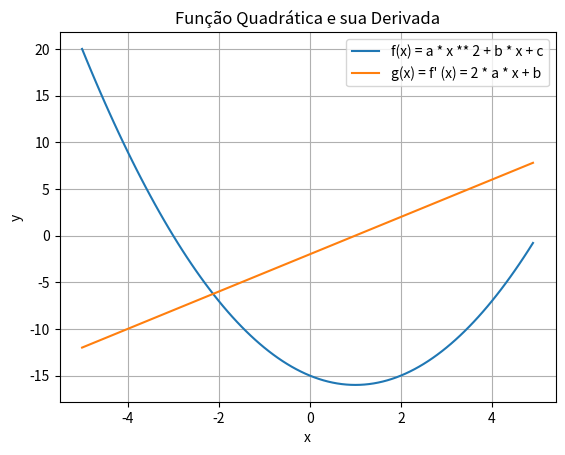

Python code for this plot:
import numpy   as   np
import matplotlib.pyplot as plt

plt.close("all")

x = np.arange(-5, 5, 0.1)
a = 1
b = -2
c = -15

f = a * x ** 2 + b * x + c
g = 2 * a * x + b

plt.plot(x, f)
plt.plot(x, g)

plt.xlabel("x")
plt.ylabel("y")
plt.title("Função Quadrática e sua Derivada")
plt.grid()
plt.legend(["f(x) = a * x ** 2 + b * x + c",
            "g(x) = f' (x) = 2 * a * x + b"])

plt.savefig("plot_multiplos_graficos_first_example.png")
plt.show()
